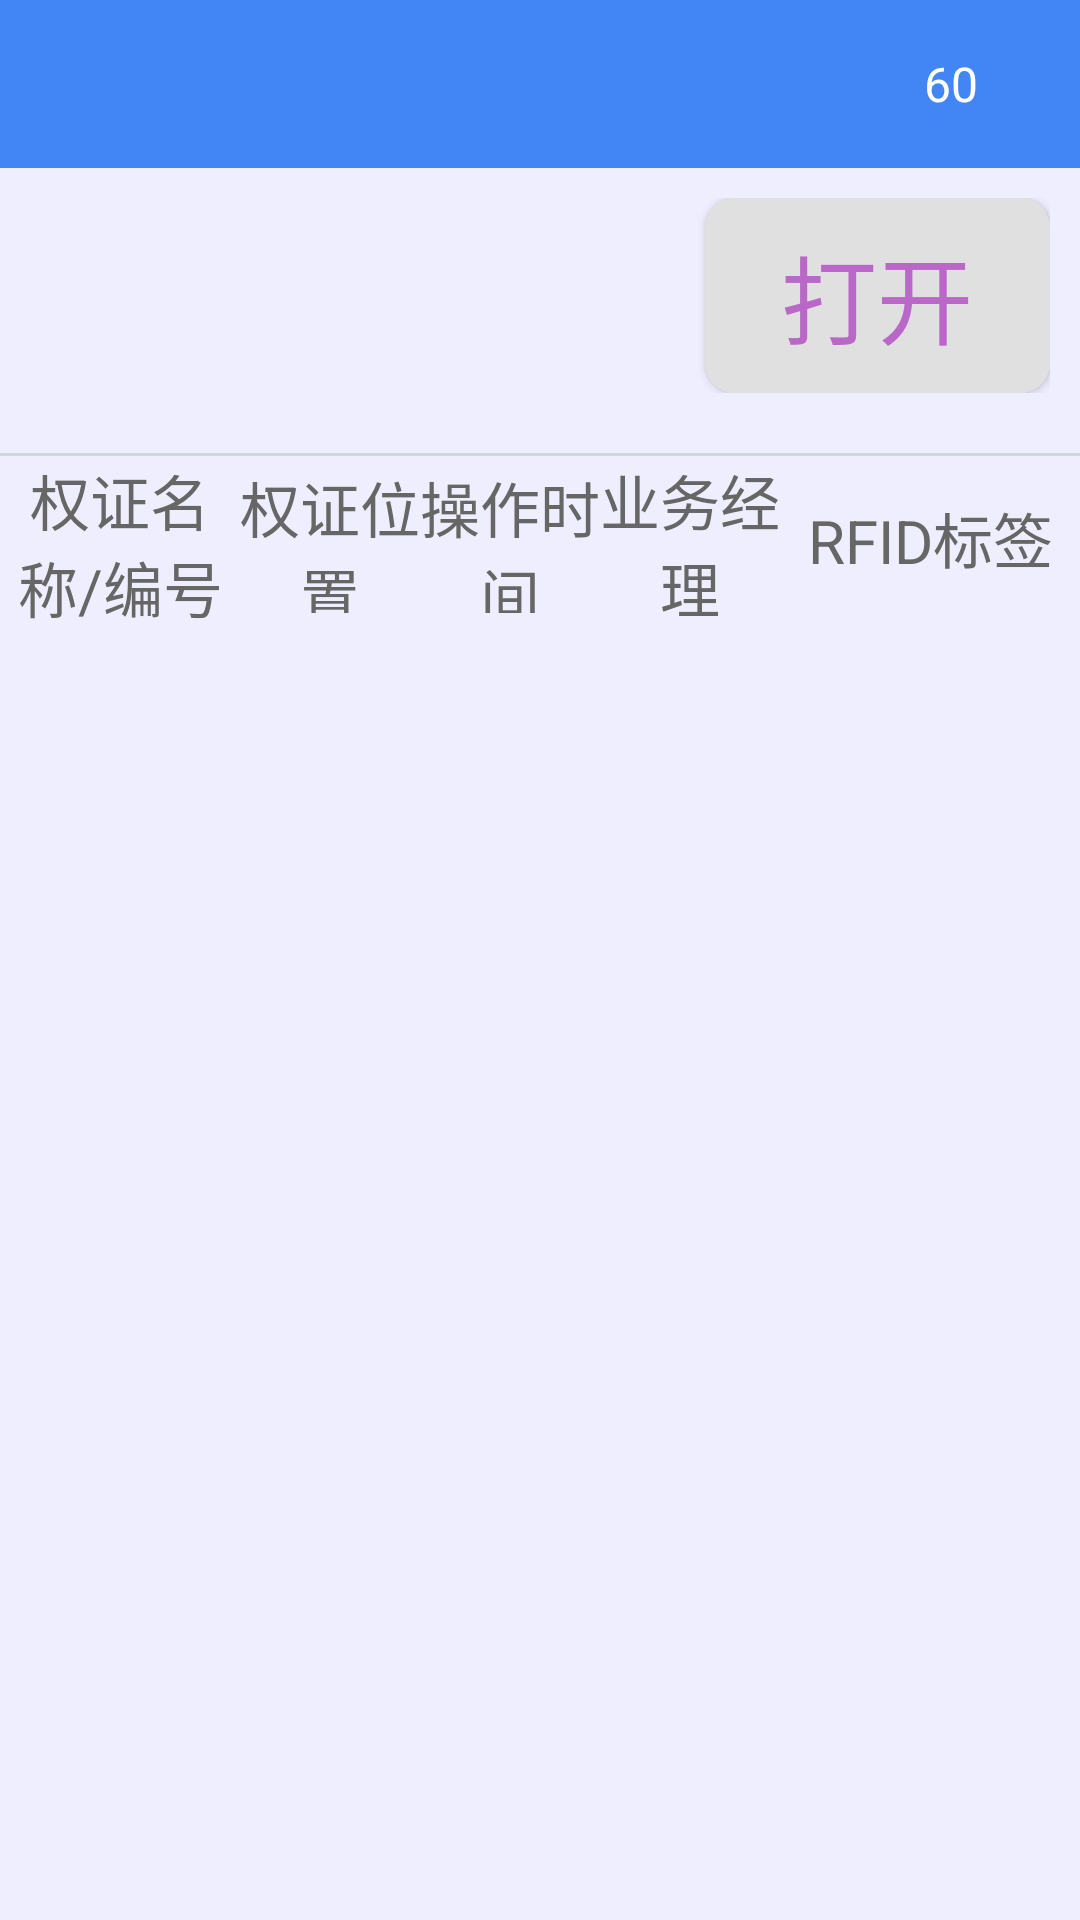

Produce the Android XML layout that renders to this screen, including the resource entries it uses.
<!-- AndroidManifest.xml: activity theme AppTheme.NoActionBar -->
<!-- res/layout/activity_accessing.xml -->
<?xml version="1.0" encoding="utf-8"?>
<layout xmlns:android="http://schemas.android.com/apk/res/android"
    xmlns:app="http://schemas.android.com/apk/res-auto"
    xmlns:bind="http://schemas.android.com/apk/res-auto"
    xmlns:tools="http://schemas.android.com/tools">

    <data>

        <variable
            name="onClickListener"
            type="android.view.View.OnClickListener" />

    </data>

    <LinearLayout
        android:layout_width="match_parent"
        android:layout_height="match_parent"
        android:background="@color/background"
        android:orientation="vertical"
        tools:context=".activity.AccessingActivity">

        <android.support.v7.widget.Toolbar
            android:id="@+id/accessing_toolbar"
            android:layout_width="match_parent"
            android:layout_height="wrap_content"
            android:background="?attr/colorPrimary"
            android:minHeight="?attr/actionBarSize"
            bind:popupTheme="@style/AppTheme.PopupOverlay"
            bind:theme="@style/ToolbarTheme">

            <TextView
                android:id="@+id/accessing_countdown_tv"
                android:layout_width="wrap_content"
                android:layout_height="wrap_content"
                android:layout_gravity="right"
                android:paddingRight="@dimen/super_big_spacing"
                android:text="60"
                android:textColor="@color/white"
                android:textSize="@dimen/medium_text" />

        </android.support.v7.widget.Toolbar>

        <LinearLayout
            android:layout_width="match_parent"
            android:layout_height="wrap_content"
            android:orientation="horizontal">

            <LinearLayout
                android:layout_width="0dp"
                android:layout_height="wrap_content"
                android:layout_weight="1"
                android:gravity="center"
                android:orientation="horizontal"
                android:padding="@dimen/card_spacing">

                <TextView
                    android:id="@+id/accessing_box_name_tv"
                    android:layout_width="0dp"
                    android:layout_height="wrap_content"
                    android:layout_weight="1"
                    android:gravity="center"
                    android:textColor="@color/md_purple_300"
                    android:textSize="@dimen/super_big_more_text" />

                <TextView
                    android:id="@+id/accessing_tool_number_tv"
                    android:layout_width="0dp"
                    android:layout_height="wrap_content"
                    android:layout_weight="2"
                    android:gravity="center"
                    android:textColor="@color/md_purple_300"
                    android:textSize="@dimen/big_text" />

            </LinearLayout>

            <LinearLayout
                android:layout_width="0dp"
                android:layout_height="wrap_content"
                android:layout_weight="1"
                android:gravity="center|right"
                android:orientation="horizontal"
                android:padding="@dimen/card_spacing">

                <Button
                    android:id="@+id/accessing_open_btn"
                    android:layout_width="115dp"
                    android:layout_height="65dp"
                    android:background="@drawable/btn_nor_down"
                    android:onClick="@{onClickListener}"
                    android:text="@string/open"
                    android:textColor="@color/md_purple_300"
                    android:textSize="@dimen/super_big_text" />

            </LinearLayout>

        </LinearLayout>

        <ImageView
            android:layout_width="match_parent"
            android:layout_height="1dp"
            android:layout_marginTop="@dimen/card_spacing"
            android:background="@color/md_blue_grey_100" />

        <LinearLayout
            android:layout_width="match_parent"
            android:layout_height="wrap_content"
            android:gravity="center"
            android:orientation="horizontal">

            <TextView
                android:layout_width="0dp"
                android:layout_height="@dimen/title_medium_l_spacing"
                android:layout_weight="4"
                android:gravity="center"
                android:text="权证名称/编号"
                android:textColor="@color/gray_deep"
                android:textSize="@dimen/sub_big_text" />

            <TextView
                android:layout_width="0dp"
                android:layout_height="@dimen/title_medium_spacing"
                android:layout_weight="3"
                android:gravity="center"
                android:text="权证位置"
                android:textColor="@color/gray_deep"
                android:textSize="@dimen/sub_big_text" />

            <TextView
                android:layout_width="0dp"
                android:layout_height="@dimen/title_medium_spacing"
                android:layout_weight="3"
                android:gravity="center"
                android:text="操作时间"
                android:textColor="@color/gray_deep"
                android:textSize="@dimen/sub_big_text" />

            <TextView
                android:layout_width="0dp"
                android:layout_height="@dimen/title_medium_l_spacing"
                android:layout_weight="3"
                android:gravity="center"
                android:text="业务经理"
                android:textColor="@color/gray_deep"
                android:textSize="@dimen/sub_big_text" />

            <TextView
                android:layout_width="0dp"
                android:layout_height="@dimen/title_medium_spacing"
                android:layout_weight="5"
                android:gravity="center"
                android:text="RFID标签"
                android:textColor="@color/gray_deep"
                android:textSize="@dimen/sub_big_text" />

        </LinearLayout>

        <ListView
            android:id="@+id/accessing_lv"
            android:layout_width="match_parent"
            android:layout_height="match_parent">

        </ListView>

    </LinearLayout>
</layout>
<!-- resources referenced by this layout -->
<resources>
  <color name="background">#efeefe</color>
  <color name="gray_deep">#666666</color>
  <color name="md_blue_grey_100">#CFD8DC</color>
  <color name="md_purple_300">#BA68C8</color>
  <color name="white">#FFFFFF</color>
  <dimen name="big_text">24sp</dimen>
  <dimen name="card_spacing">10dp</dimen>
  <dimen name="medium_text">16sp</dimen>
  <dimen name="sub_big_text">20sp</dimen>
  <dimen name="super_big_more_text">42sp</dimen>
  <dimen name="super_big_spacing">34dp</dimen>
  <dimen name="super_big_text">32sp</dimen>
  <dimen name="title_medium_l_spacing">55dp</dimen>
  <dimen name="title_medium_spacing">50dp</dimen>
  <!-- drawable btn_nor_down (drawable) -->
  <?xml version="1.0" encoding="utf-8"?>
  <selector xmlns:android="http://schemas.android.com/apk/res/android">
      <item android:state_pressed="true" android:drawable="@drawable/check_border" />
      <item android:state_focused="true" android:drawable="@drawable/check_border" />
      <item android:state_checked="true" android:drawable="@drawable/check_border" />
      <item android:state_selected="true" android:drawable="@drawable/check_border"/>
      <item android:drawable="@drawable/btn_bg_blue"></item>
  </selector>
  <string name="open">打开</string>
  <style name="AppTheme.PopupOverlay" parent="ThemeOverlay.AppCompat.Light" />
  <style name="ToolbarTheme" parent="@style/ThemeOverlay.AppCompat.ActionBar">
          <item name="android:textColor">@android:color/white</item>
          <item name="actionMenuTextColor">@android:color/white</item>
          <item name="android:textColorPrimary">@android:color/white</item>
      </style>
  <style name="AppTheme.NoActionBar">
          <item name="windowActionBar">false</item>
          <item name="windowNoTitle">true</item>
      </style>
  <!-- drawable check_border (drawable) -->
  <?xml version="1.0" encoding="utf-8"?>
  <selector xmlns:android="http://schemas.android.com/apk/res/android">
      
      
      
      
      
      
      
      <item>
          <shape android:shape="rectangle">
              <stroke android:width="1px" android:color="@color/md_blue_50" />
              <corners android:radius="10dp" />
              <solid android:color="@color/md_grey_400" />
          </shape>
      </item>
  </selector>
  <!-- drawable btn_bg_blue (drawable) -->
  <?xml version="1.0" encoding="utf-8"?>
  <shape xmlns:android="http://schemas.android.com/apk/res/android">
      <solid android:color="@color/md_grey_300"/>
      <corners android:topLeftRadius="10dip"
          android:topRightRadius="10dip"
          android:bottomRightRadius="10dip"
          android:bottomLeftRadius="10dip" />
      
  </shape>
  <color name="md_blue_50">#E3F2FD</color>
  <color name="md_grey_400">#BDBDBD</color>
  <color name="md_grey_300">#E0E0E0</color>
</resources>
